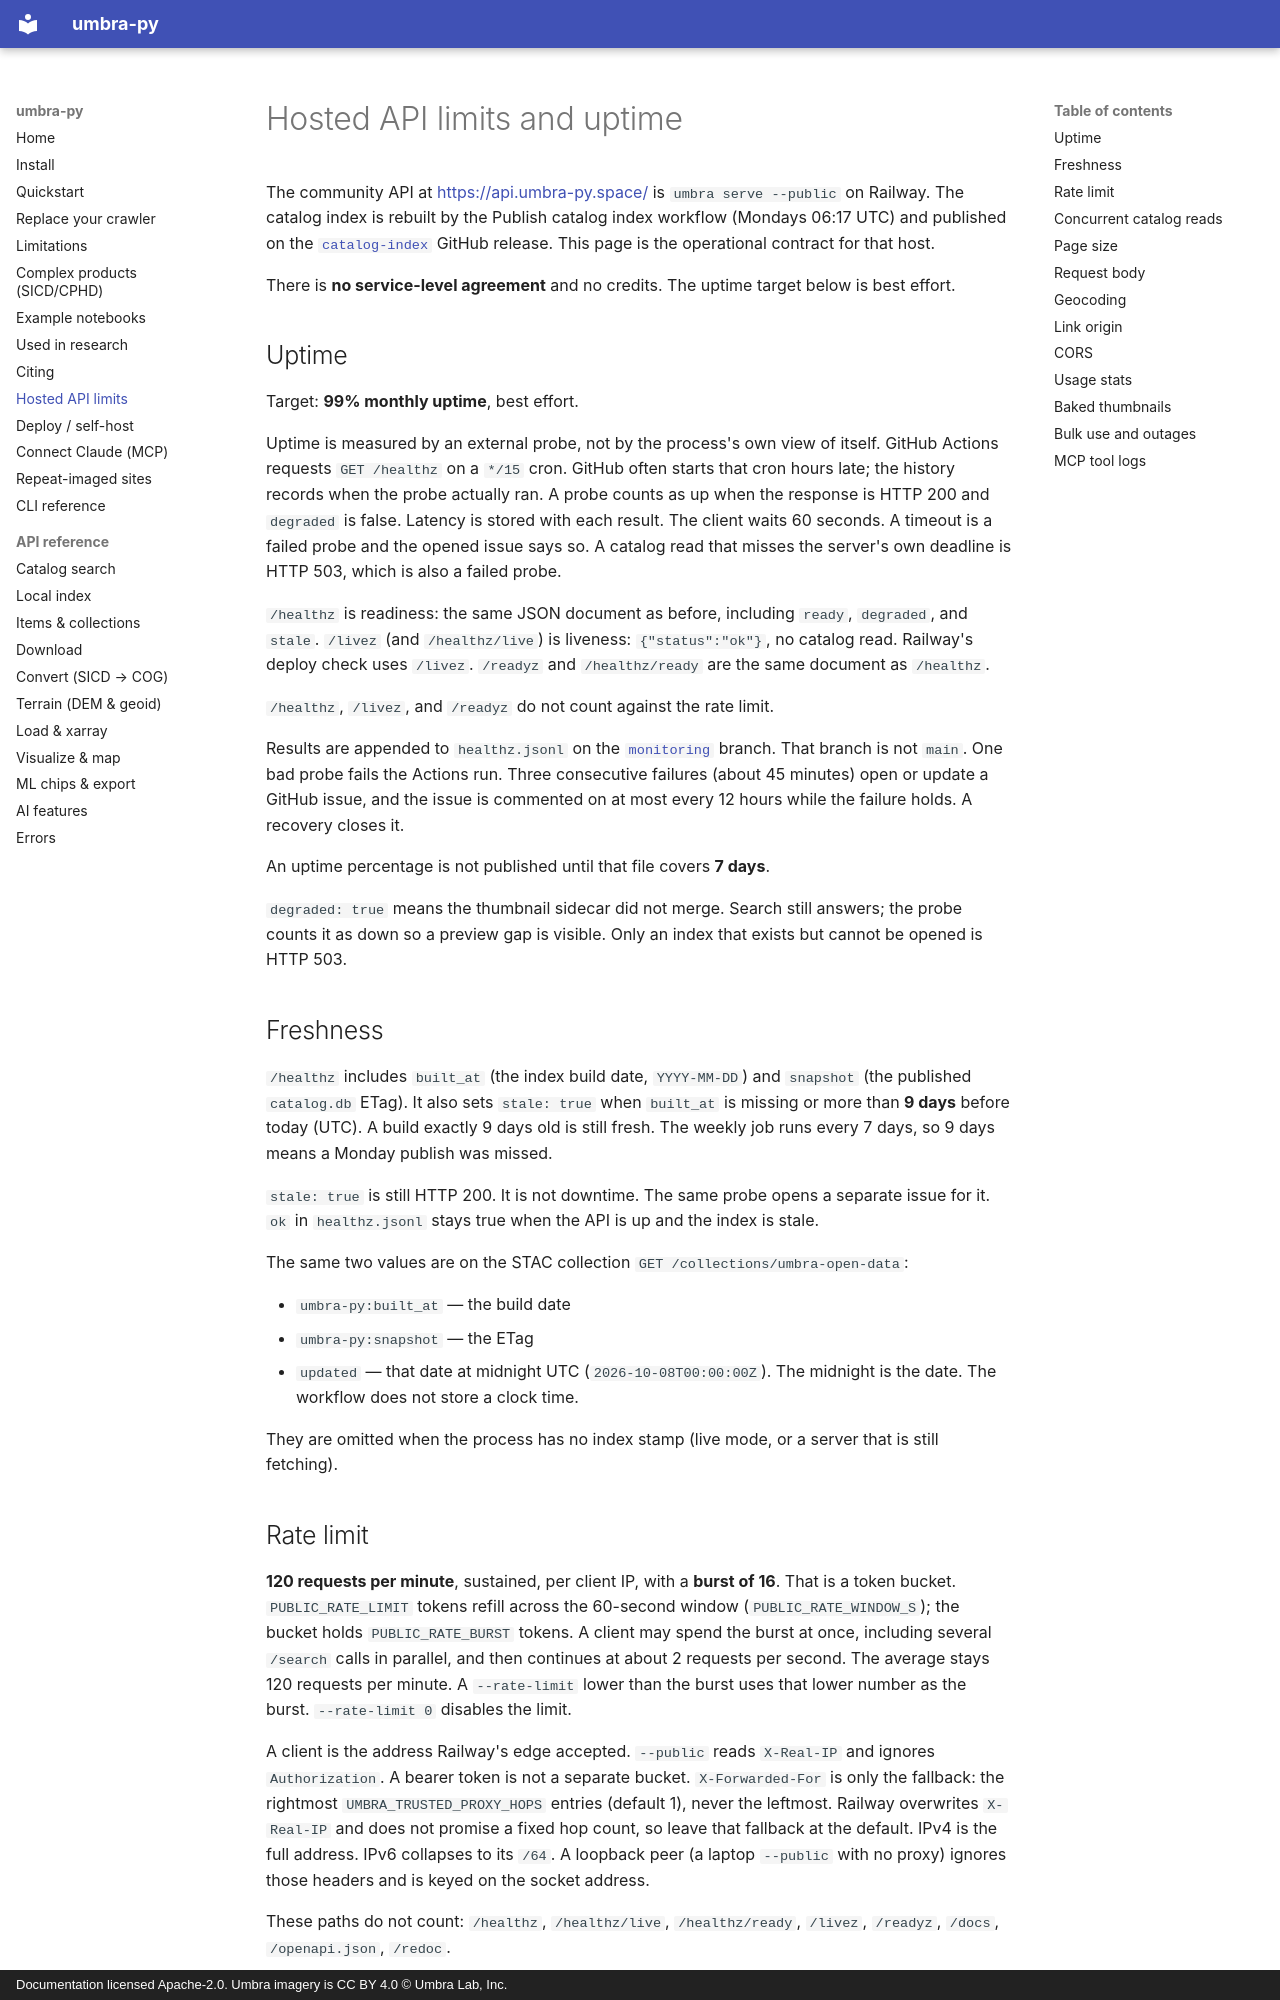

repository: reesehammer/umbra-py · page: hosted-limits/index.html · generator: mkdocs · copyright: Documentation licensed Apache-2.0. Umbra imagery is CC BY 4.0 © Umbra Lab, Inc.

# Hosted API limits and uptime

The community API at [https://api.umbra-py.space/](https://api.umbra-py.space/)
is `umbra serve --public` on Railway. The catalog index is rebuilt by the
Publish catalog index workflow (Mondays 06:17 UTC) and published on the
[`catalog-index`](https://github.com/reesehammer/umbra-py/releases/tag/catalog-index)
GitHub release. This page is the operational contract for that host.

There is **no service-level agreement** and no credits. The uptime target
below is best effort.

## Uptime

Target: **99% monthly uptime**, best effort.

Uptime is measured by an external probe, not by the process's own view of
itself. GitHub Actions requests `GET /healthz` on a `*/15` cron. GitHub often
starts that cron hours late; the history records when the probe actually ran.
A probe counts as up when the response is HTTP 200 and `degraded` is false.
Latency is stored with each result. The client waits 60 seconds. A timeout is
a failed probe and the opened issue says so. A catalog read that misses the
server's own deadline is HTTP 503, which is also a failed probe.

`/healthz` is readiness: the same JSON document as before, including
`ready`, `degraded`, and `stale`. `/livez` (and `/healthz/live`) is liveness:
`{"status":"ok"}`, no catalog read. Railway's deploy check uses `/livez`.
`/readyz` and `/healthz/ready` are the same document as `/healthz`.

`/healthz`, `/livez`, and `/readyz` do not count against the rate limit.

Results are appended to `healthz.jsonl` on the
[`monitoring`](https://github.com/reesehammer/umbra-py/tree/monitoring) branch.
That branch is not `main`. One bad probe fails the Actions run. Three consecutive
failures (about 45 minutes) open or update a GitHub issue, and the issue is
commented on at most every 12 hours while the failure holds.
A recovery closes it.

An uptime percentage is not published until that file covers **7 days**.

`degraded: true` means the thumbnail sidecar did not merge. Search still
answers; the probe counts it as down so a preview gap is visible. Only an
index that exists but cannot be opened is HTTP 503.

## Freshness

`/healthz` includes `built_at` (the index build date, `YYYY-MM-DD`) and
`snapshot` (the published `catalog.db` ETag). It also sets `stale: true` when
`built_at` is missing or more than **9 days** before today (UTC). A build
exactly 9 days old is still fresh. The weekly job runs every 7 days, so 9
days means a Monday publish was missed.

`stale: true` is still HTTP 200. It is not downtime. The same probe opens a
separate issue for it. `ok` in `healthz.jsonl` stays true when the API is up
and the index is stale.

The same two values are on the STAC collection
`GET /collections/umbra-open-data`:

- `umbra-py:built_at` — the build date
- `umbra-py:snapshot` — the ETag
- `updated` — that date at midnight UTC (`2026-10-08T00:00:00Z`). The midnight
  is the date. The workflow does not store a clock time.

They are omitted when the process has no index stamp (live mode, or a server
that is still fetching).

## Rate limit

**120 requests per minute**, sustained, per client IP, with a **burst of 16**.
That is a token bucket. `PUBLIC_RATE_LIMIT` tokens refill across the
60-second window (`PUBLIC_RATE_WINDOW_S`); the bucket holds
`PUBLIC_RATE_BURST` tokens. A client may
spend the burst at once, including several `/search` calls in parallel, and
then continues at about 2 requests per second. The average stays 120
requests per minute. A `--rate-limit` lower than the burst uses that lower
number as the burst. `--rate-limit 0` disables the limit.

A client is the address Railway's edge accepted. `--public` reads
`X-Real-IP` and ignores `Authorization`. A bearer token is not a separate
bucket. `X-Forwarded-For` is only the fallback: the rightmost
`UMBRA_TRUSTED_PROXY_HOPS` entries (default 1), never the leftmost.
Railway overwrites `X-Real-IP` and does not promise a fixed hop count, so
leave that fallback at the default. IPv4 is the full address. IPv6 collapses
to its `/64`. A loopback peer (a laptop `--public` with no proxy) ignores
those headers and is keyed on the socket address.

These paths do not count: `/healthz`, `/healthz/live`, `/healthz/ready`,
`/livez`, `/readyz`, `/docs`, `/openapi.json`, `/redoc`.

Over the cap the response is HTTP 429, body `RateLimited`. `message` states
the sustained rate and the burst (`sustained 120 requests/min per IP, burst
16`). `hint` says to call serially or back off and honor `Retry-After`
(integer seconds until one token is free), or to run `umbra index fetch` and
search locally, which has no rate limit. `X-RateLimit-Limit` is the sustained
allowance. `X-RateLimit-Remaining` is whole tokens left in the bucket. The
bucket is per process. A request body over 1 MiB counts as well (HTTP 413,
or 429 when that hit crosses the cap).
